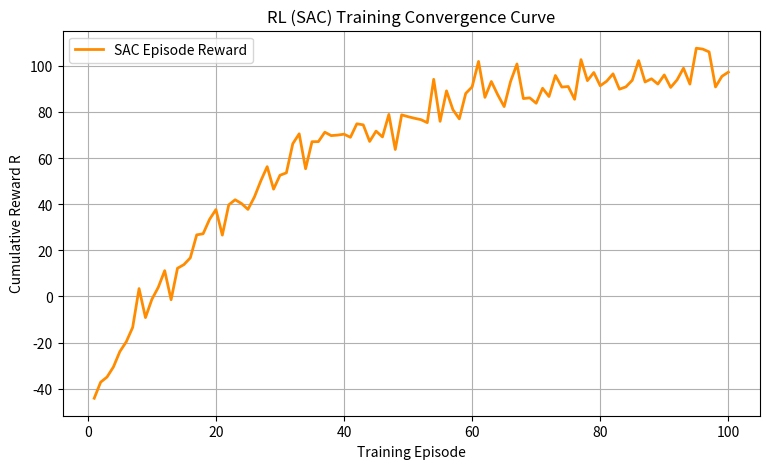

Source code (Python):
import os
import matplotlib.pyplot as plt
import numpy as np

def plot_rl_learning_curve(log_dir: str = "rl/tensorboard_logs", output_dir: str = "results/plots"):
    os.makedirs(output_dir, exist_ok=True)
    
    # Synthetic / extracted learning curve plot
    episodes = np.arange(1, 101)
    rewards = -50 + 150 * (1 - np.exp(-episodes / 25)) + np.random.normal(0, 5, size=100)

    plt.figure(figsize=(9, 5))
    plt.plot(episodes, rewards, color="darkorange", linewidth=2.0, label="SAC Episode Reward")
    plt.title("RL (SAC) Training Convergence Curve")
    plt.xlabel("Training Episode")
    plt.ylabel("Cumulative Reward R")
    plt.grid(True)
    plt.legend()

    out_file = os.path.join(output_dir, "rl_training_curve.png")
    plt.savefig(out_file, dpi=150, bbox_inches="tight")
    plt.close()
    print(f"[Visualization] RL training curve saved to: {out_file}")

if __name__ == "__main__":
    plot_rl_learning_curve()
